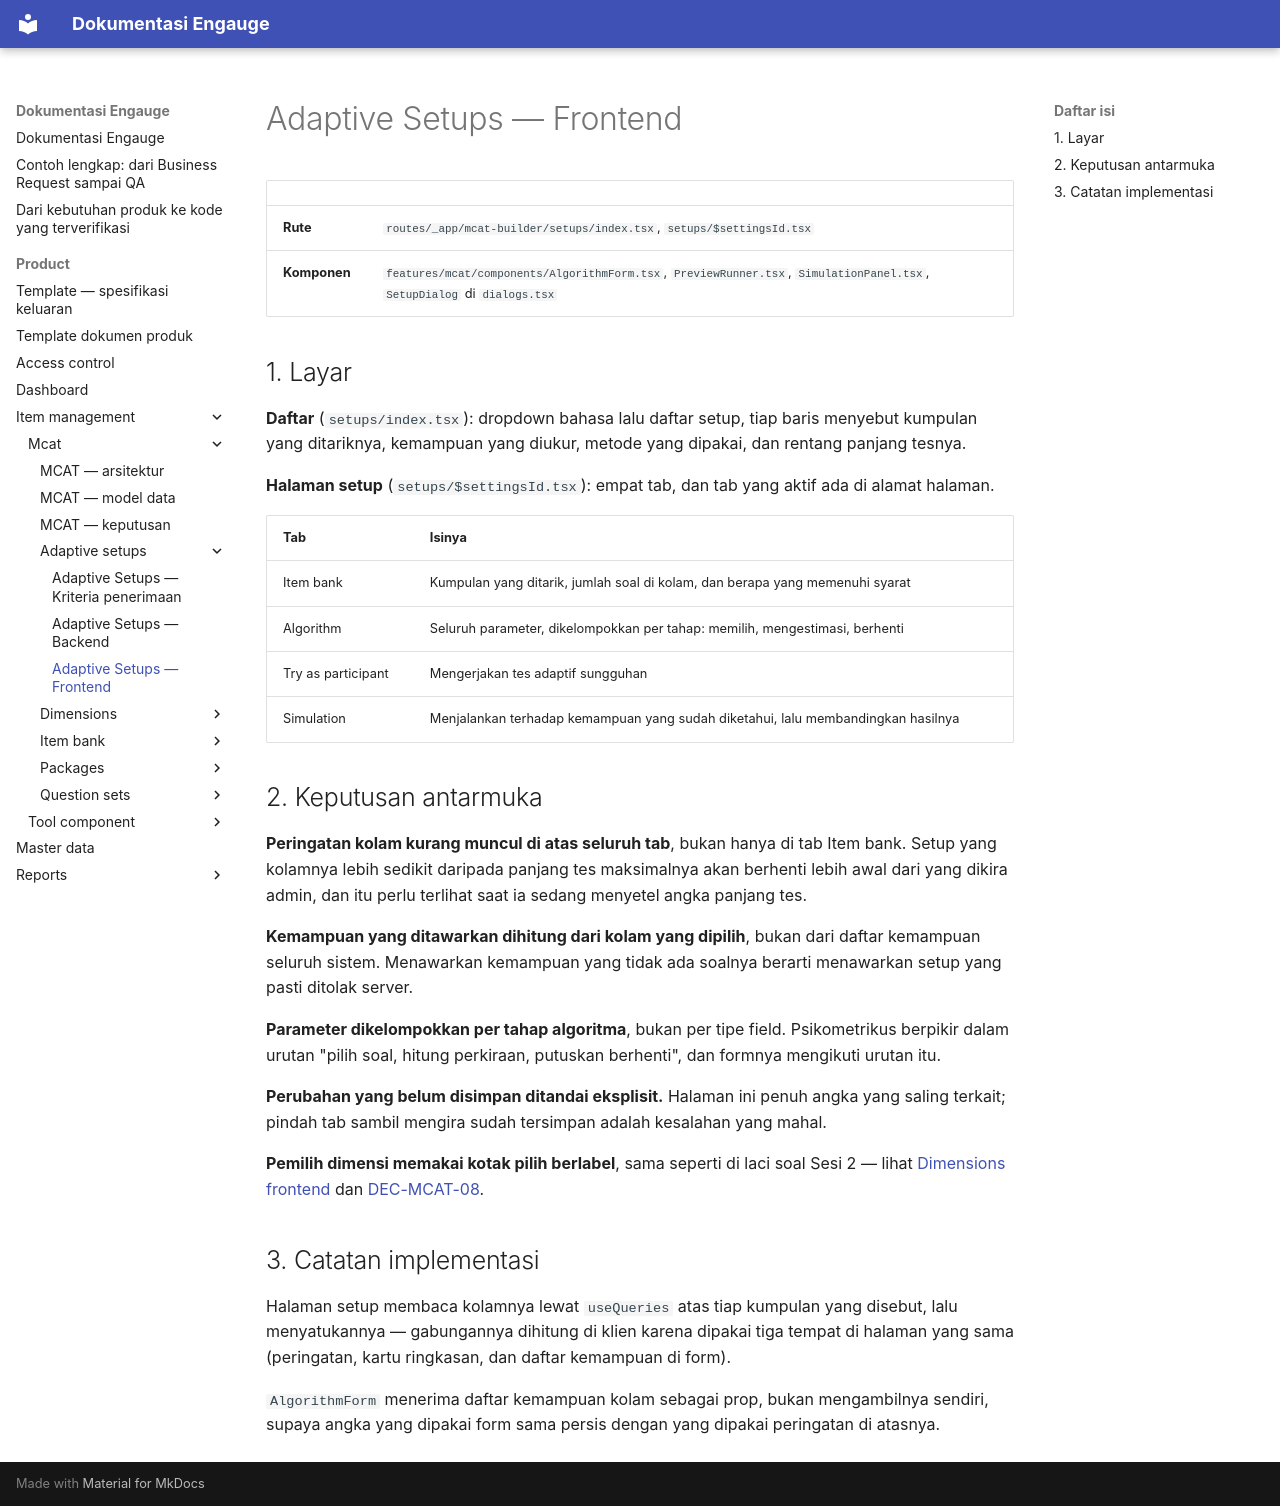

repository: farhadzamanzuhdi/mcat-docs · page: product/item-management/mcat/adaptive-setups/frontend/index.html · generator: mkdocs

# Adaptive Setups — Frontend

| | |
| --- | --- |
| **Rute** | `routes/_app/mcat-builder/setups/index.tsx`, `setups/$settingsId.tsx` |
| **Komponen** | `features/mcat/components/AlgorithmForm.tsx`, `PreviewRunner.tsx`, `SimulationPanel.tsx`, `SetupDialog` di `dialogs.tsx` |

## 1. Layar

**Daftar** (`setups/index.tsx`): dropdown bahasa lalu daftar setup, tiap baris menyebut kumpulan yang
ditariknya, kemampuan yang diukur, metode yang dipakai, dan rentang panjang tesnya.

**Halaman setup** (`setups/$settingsId.tsx`): empat tab, dan tab yang aktif ada di alamat halaman.

| Tab | Isinya |
| --- | --- |
| Item bank | Kumpulan yang ditarik, jumlah soal di kolam, dan berapa yang memenuhi syarat |
| Algorithm | Seluruh parameter, dikelompokkan per tahap: memilih, mengestimasi, berhenti |
| Try as participant | Mengerjakan tes adaptif sungguhan |
| Simulation | Menjalankan terhadap kemampuan yang sudah diketahui, lalu membandingkan hasilnya |

## 2. Keputusan antarmuka

**Peringatan kolam kurang muncul di atas seluruh tab**, bukan hanya di tab Item bank. Setup yang kolamnya lebih
sedikit daripada panjang tes maksimalnya akan berhenti lebih awal dari yang dikira admin, dan itu perlu
terlihat saat ia sedang menyetel angka panjang tes.

**Kemampuan yang ditawarkan dihitung dari kolam yang dipilih**, bukan dari daftar kemampuan seluruh sistem.
Menawarkan kemampuan yang tidak ada soalnya berarti menawarkan setup yang pasti ditolak server.

**Parameter dikelompokkan per tahap algoritma**, bukan per tipe field. Psikometrikus berpikir dalam urutan
"pilih soal, hitung perkiraan, putuskan berhenti", dan formnya mengikuti urutan itu.

**Perubahan yang belum disimpan ditandai eksplisit.** Halaman ini penuh angka yang saling terkait; pindah tab
sambil mengira sudah tersimpan adalah kesalahan yang mahal.

**Pemilih dimensi memakai kotak pilih berlabel**, sama seperti di laci soal Sesi 2 — lihat
[Dimensions frontend](../dimensions/frontend.md) dan [DEC-MCAT-08](../decisions.md).

## 3. Catatan implementasi

Halaman setup membaca kolamnya lewat `useQueries` atas tiap kumpulan yang disebut, lalu menyatukannya —
gabungannya dihitung di klien karena dipakai tiga tempat di halaman yang sama (peringatan, kartu ringkasan, dan
daftar kemampuan di form).

`AlgorithmForm` menerima daftar kemampuan kolam sebagai prop, bukan mengambilnya sendiri, supaya angka yang
dipakai form sama persis dengan yang dipakai peringatan di atasnya.
